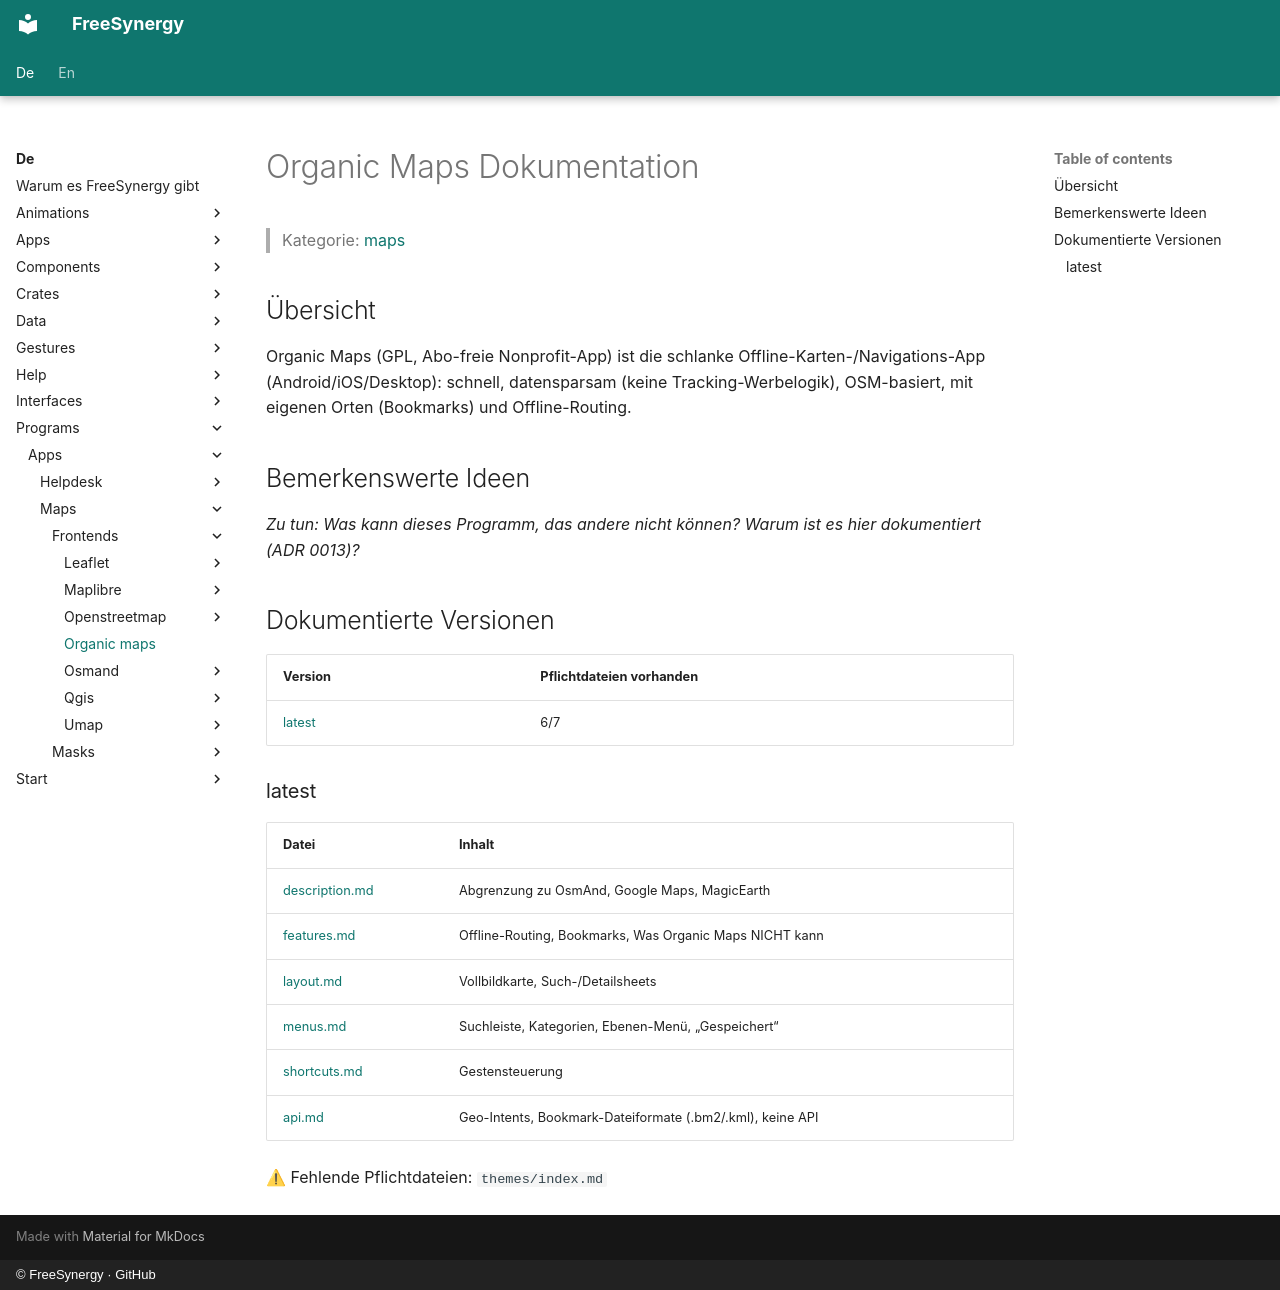

repository: FreeSynergy/fs-documentation · page: de/programs/apps/maps/frontends/organic-maps/index.html · generator: mkdocs · copyright: © FreeSynergy · GitHub

# Organic Maps Dokumentation

> Kategorie: [maps](../../index.md)

## Übersicht

Organic Maps (GPL, Abo-freie Nonprofit-App) ist die schlanke Offline-Karten-/Navigations-App (Android/iOS/Desktop): schnell, datensparsam (keine Tracking-Werbelogik), OSM-basiert, mit eigenen Orten (Bookmarks) und Offline-Routing.

## Bemerkenswerte Ideen

_Zu tun: Was kann dieses Programm, das andere nicht können? Warum ist es hier dokumentiert (ADR 0013)?_

## Dokumentierte Versionen

<!-- gen:versions (Spiegel von docs/en; ADR 0011) — edits inside are overwritten -->
| Version | Pflichtdateien vorhanden |
|---------|------------------------|
| [latest](latest/description.md) | 6/7 |

### latest

| Datei | Inhalt |
|------|----------|
| [description.md](latest/description.md) | Abgrenzung zu OsmAnd, Google Maps, MagicEarth |
| [features.md](latest/features.md) | Offline-Routing, Bookmarks, Was Organic Maps NICHT kann |
| [layout.md](latest/layout.md) | Vollbildkarte, Such-/Detailsheets |
| [menus.md](latest/menus.md) | Suchleiste, Kategorien, Ebenen-Menü, „Gespeichert“ |
| [shortcuts.md](latest/shortcuts.md) | Gestensteuerung |
| [api.md](latest/api.md) | Geo-Intents, Bookmark-Dateiformate (.bm2/.kml), keine API |

⚠ Fehlende Pflichtdateien: `themes/index.md`
<!-- /gen:versions -->
